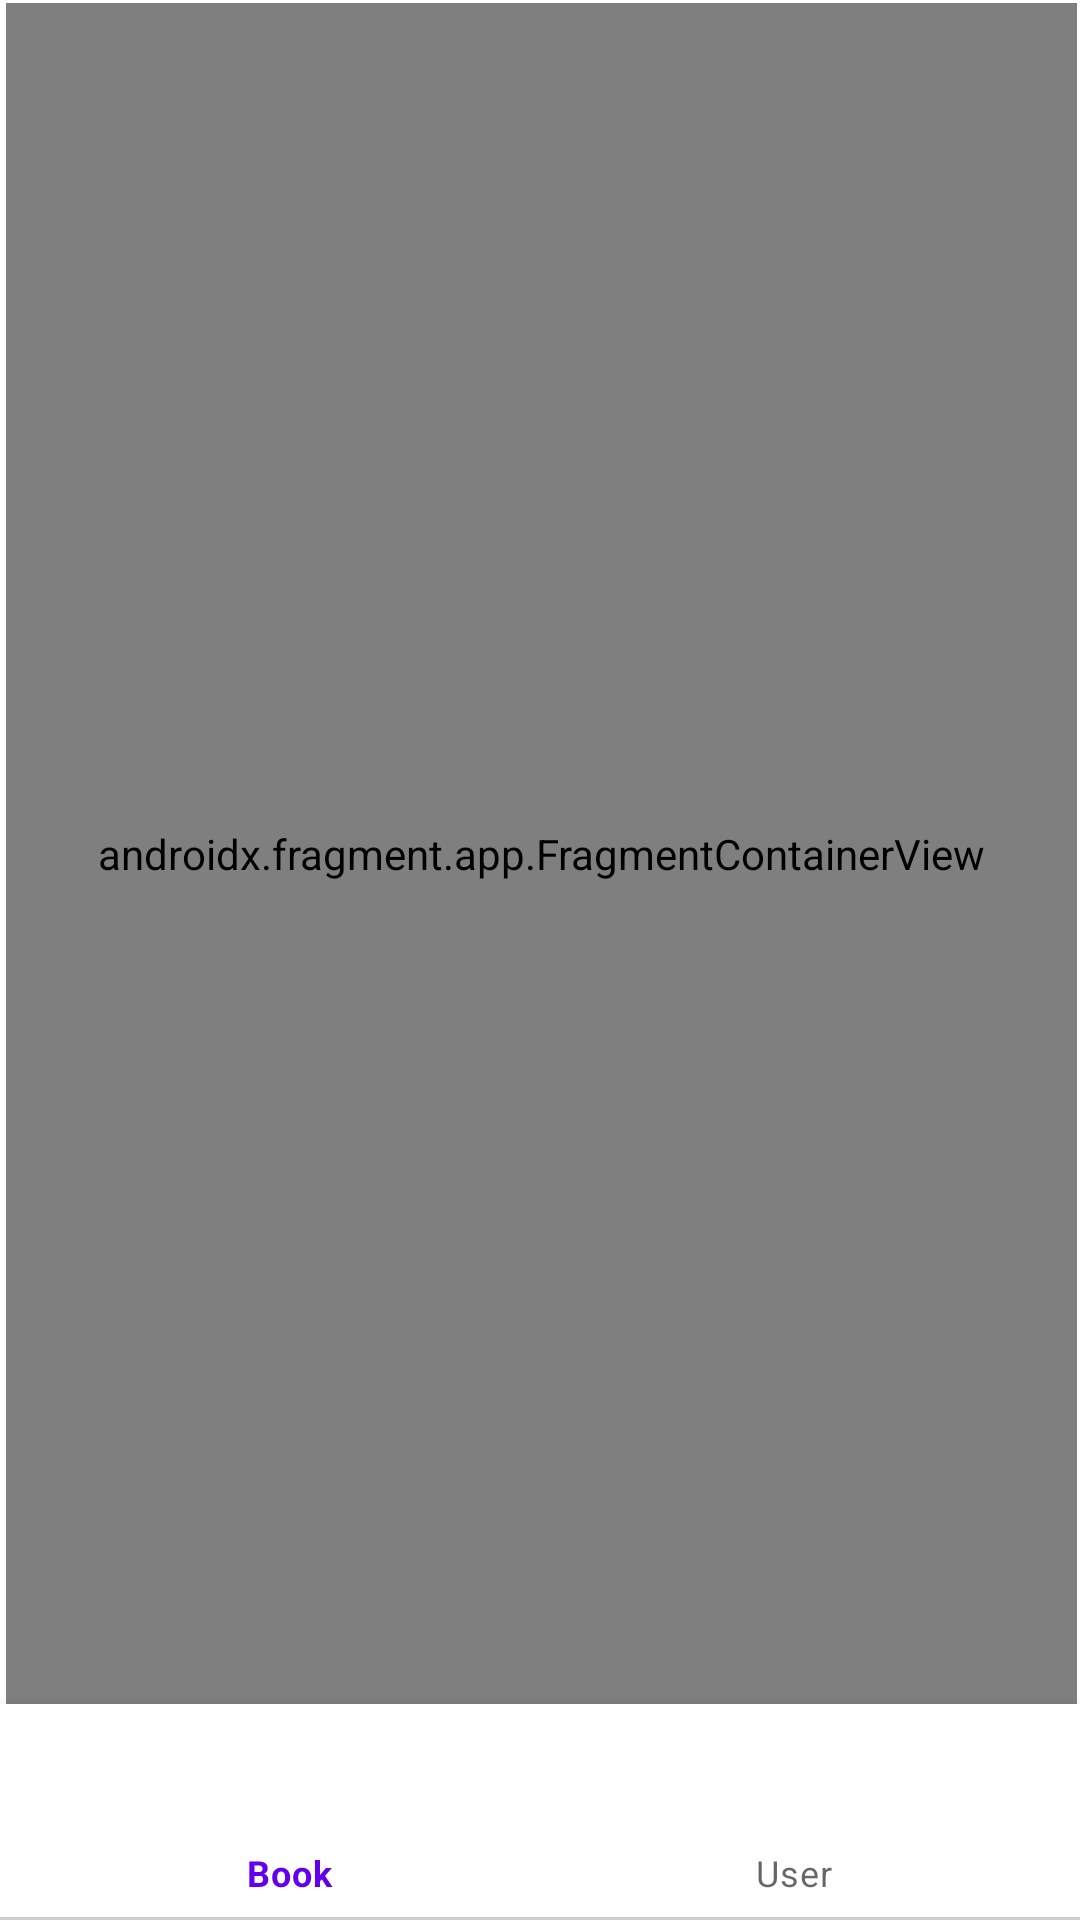

Produce the Android XML layout that renders to this screen, including the resource entries it uses.
<!-- AndroidManifest.xml: application theme Theme.SegundaConsigna -->
<!-- res/layout/activity_main2.xml -->
<?xml version="1.0" encoding="utf-8"?>
<androidx.constraintlayout.widget.ConstraintLayout xmlns:android="http://schemas.android.com/apk/res/android"
    xmlns:app="http://schemas.android.com/apk/res-auto"
    xmlns:tools="http://schemas.android.com/tools"
    android:id="@+id/frameLayout2"
    android:layout_width="match_parent"
    android:layout_height="match_parent"
    tools:context=".fragments.BooksDashboardFragment">

    <androidx.fragment.app.FragmentContainerView
        android:id="@+id/nav_host"
        android:name="androidx.navigation.fragment.NavHostFragment"
        android:layout_width="357dp"
        android:layout_height="567dp"
        android:layout_marginStart="1dp"
        android:layout_marginTop="1dp"
        app:defaultNavHost="true"
        app:layout_constraintEnd_toEndOf="parent"
        app:layout_constraintStart_toStartOf="parent"
        app:layout_constraintTop_toTopOf="parent"
        app:navGraph="@navigation/objets_and_user_details" />

    <com.google.android.material.bottomnavigation.BottomNavigationView
        android:id="@+id/bottom_bar"
        android:layout_width="411dp"
        android:layout_height="71dp"
        android:layout_marginStart="1dp"
        android:layout_marginBottom="1dp"
        app:layout_constraintBottom_toBottomOf="parent"
        app:layout_constraintEnd_toEndOf="parent"
        app:layout_constraintStart_toStartOf="parent"
        app:menu="@menu/bottom_bar">

    </com.google.android.material.bottomnavigation.BottomNavigationView>
</androidx.constraintlayout.widget.ConstraintLayout>
<!-- resources referenced by this layout -->
<resources>
  <style name="Theme.SegundaConsigna" parent="Theme.MaterialComponents.DayNight.DarkActionBar">
          
          <item name="colorPrimary">@color/purple_500</item>
          <item name="colorPrimaryVariant">@color/purple_700</item>
          <item name="colorOnPrimary">@color/white</item>
          
          <item name="colorSecondary">@color/teal_200</item>
          <item name="colorSecondaryVariant">@color/teal_700</item>
          <item name="colorOnSecondary">@color/black</item>
          
          <item name="android:statusBarColor">?attr/colorPrimaryVariant</item>
          
      </style>
  <!-- not gathered from this repository: default colours our renderer supplied (Android Studio template values) -->
  <color name="purple_500">#FF6200EE</color>
  <color name="purple_700">#FF3700B3</color>
  <color name="teal_200">#FF03DAC5</color>
  <color name="teal_700">#FF018786</color>
  <color name="black">#FF000000</color>
  <color name="white">#FFFFFFFF</color>
</resources>
